Image classification data set "indian_spices" (lipika1911/mp on GitHub). Class labels (12): caraway seeds, cinnamon stick, cloves, coriander seeds, cumin seeds, dry ginger, dry red chilly, fennel seeds, green cardamom, nutmeg, star anise, stone flowers.

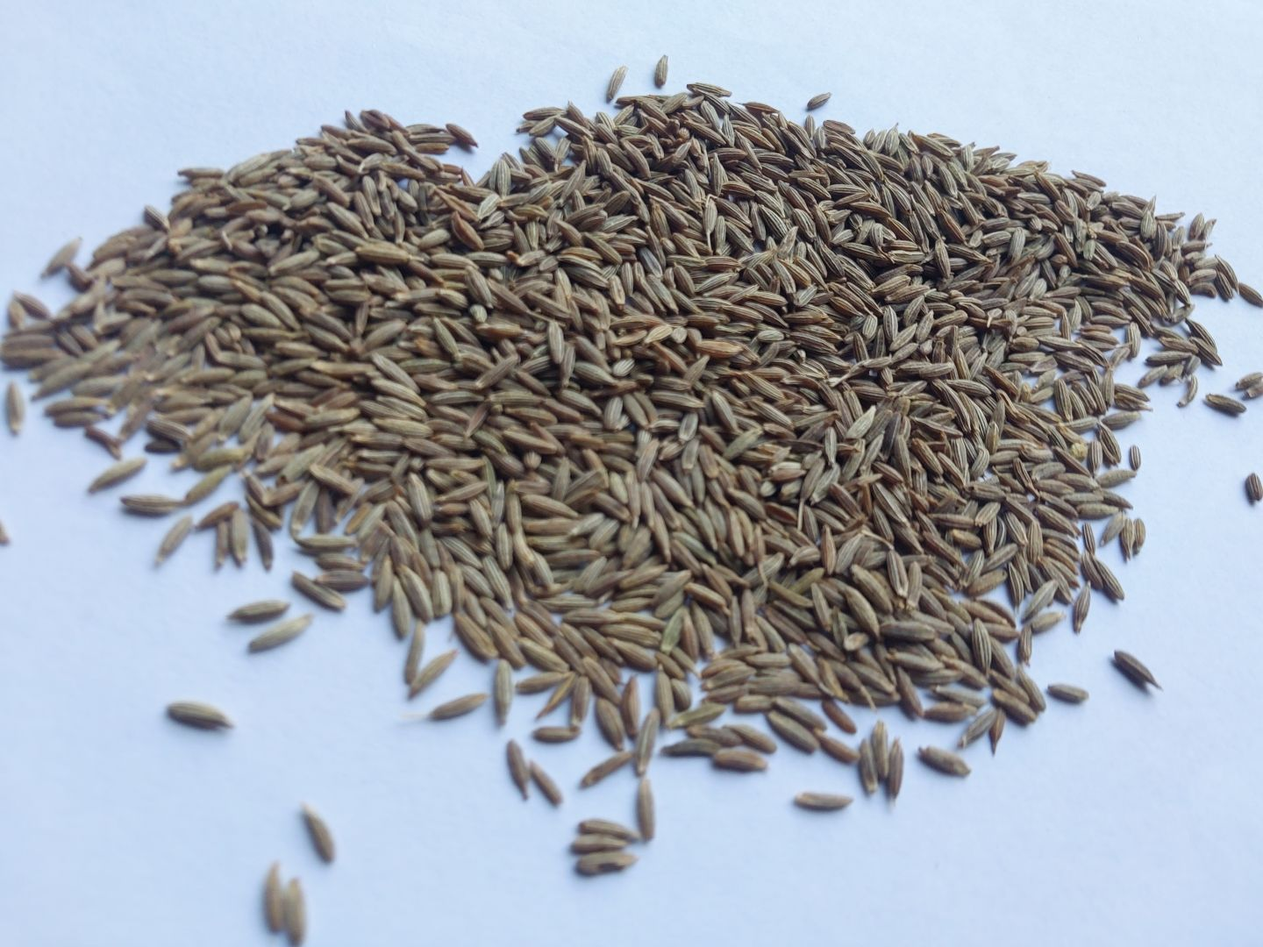
Label: cumin seeds

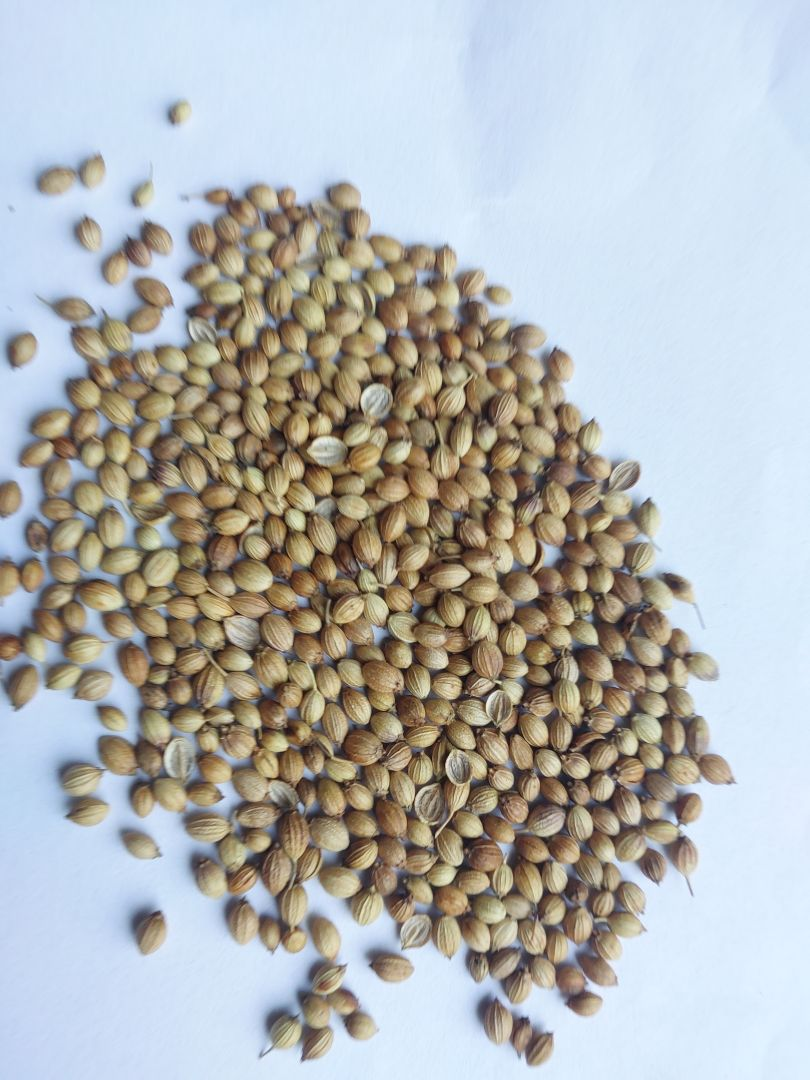
Label: coriander seeds

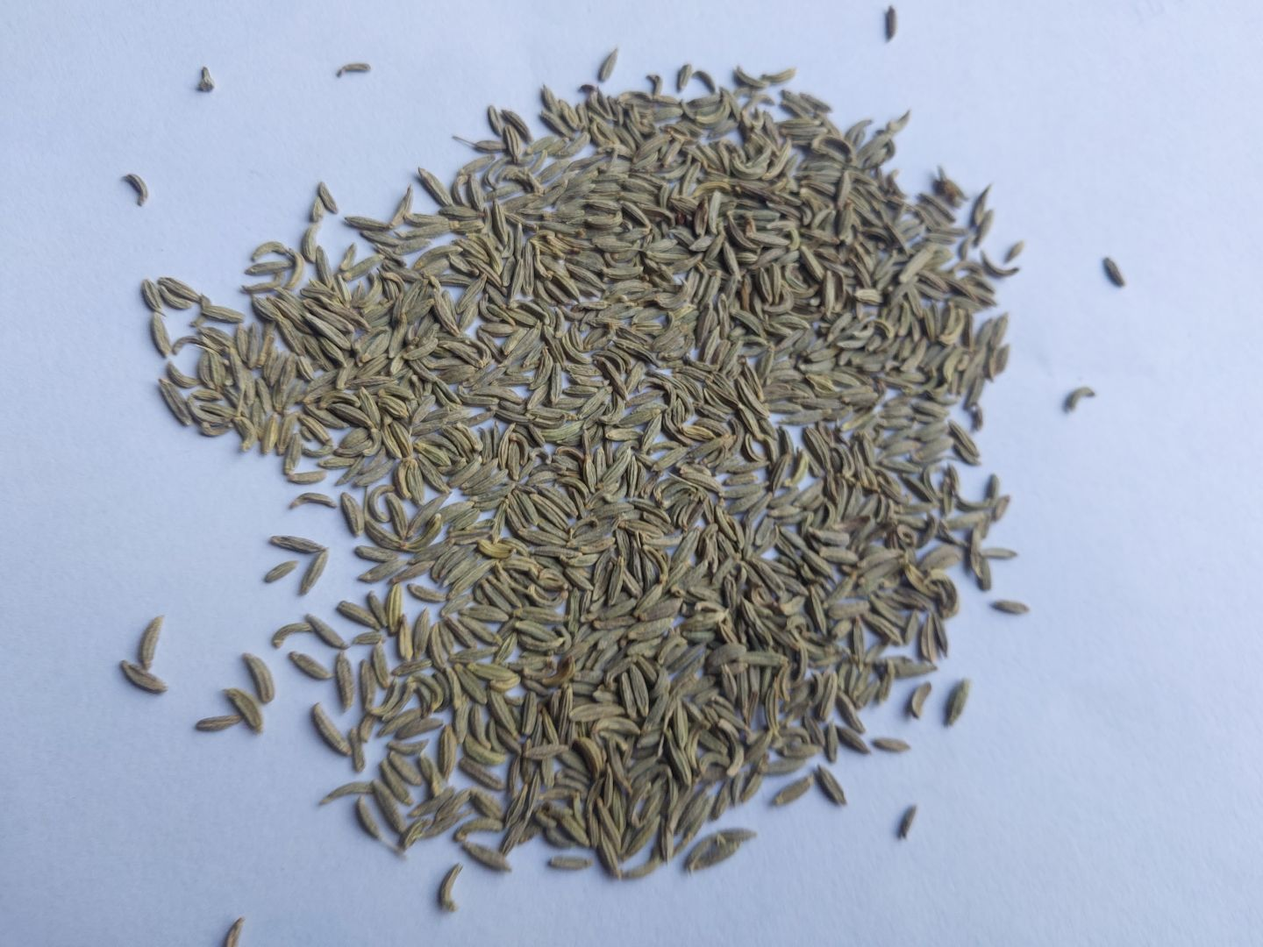
Label: fennel seeds

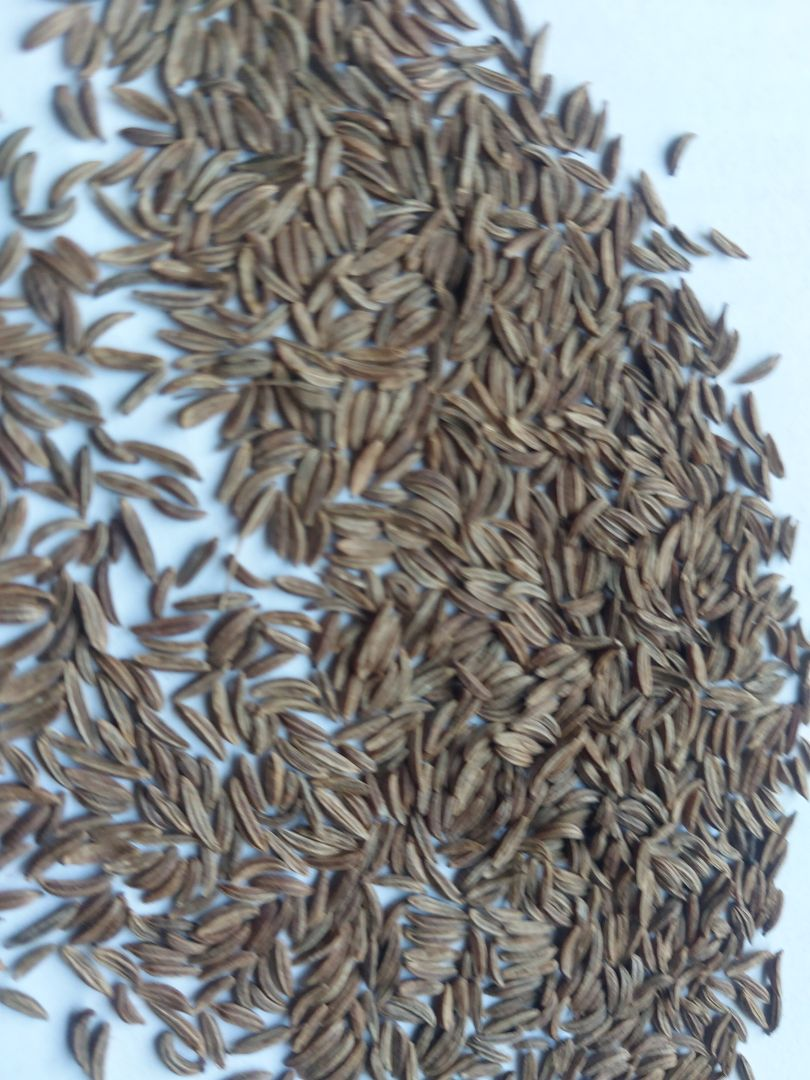
Label: caraway seeds

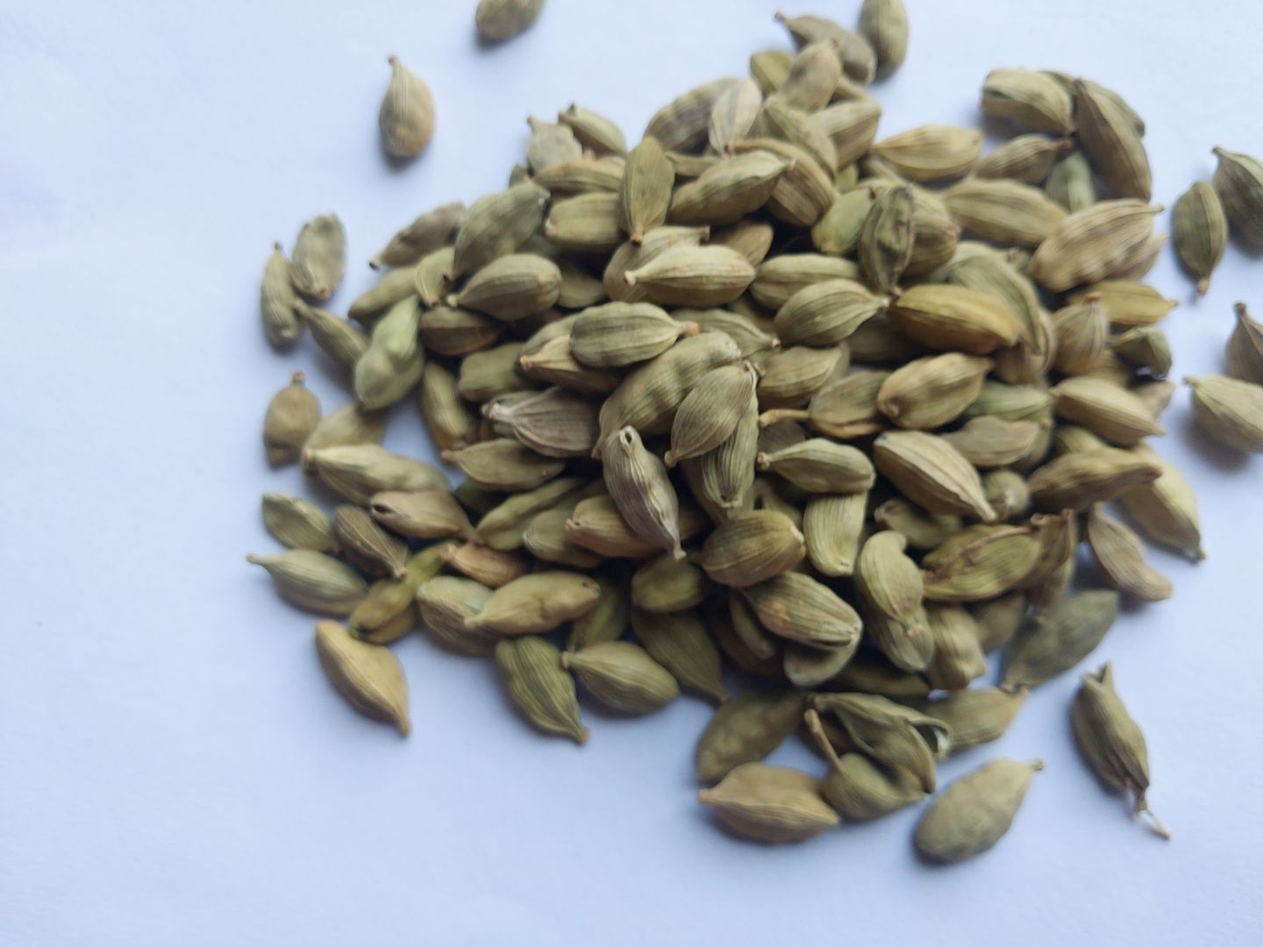
Label: green cardamom

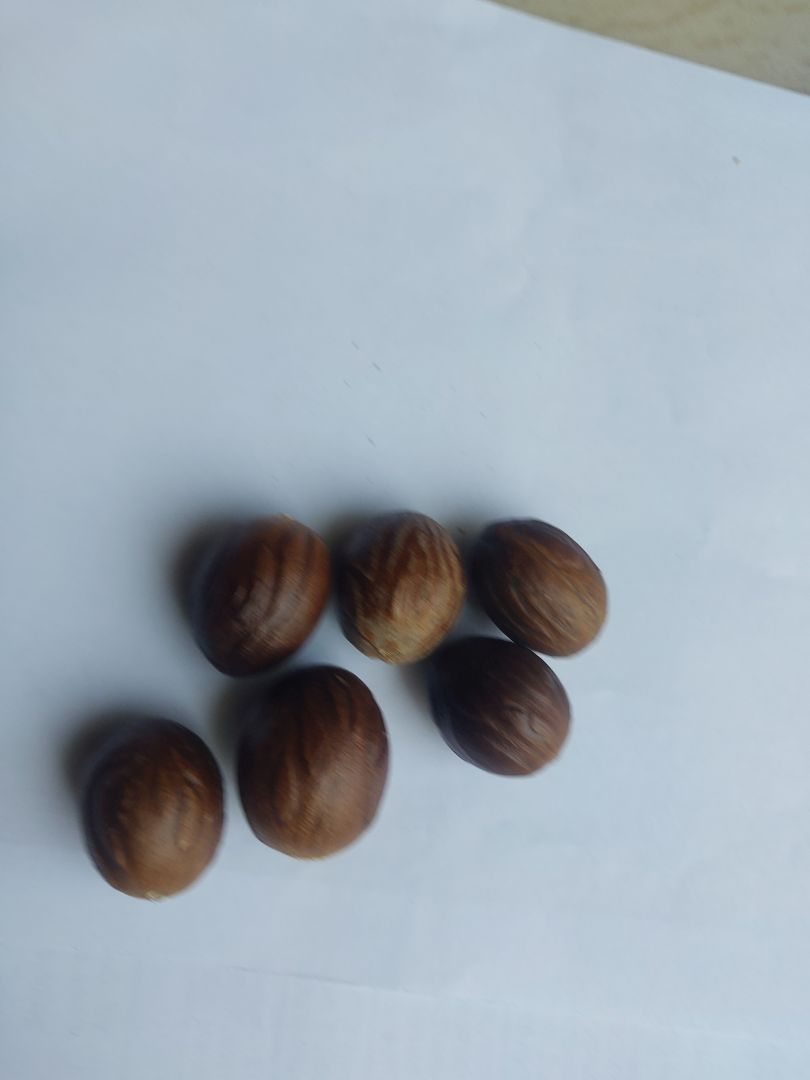
Label: nutmeg
